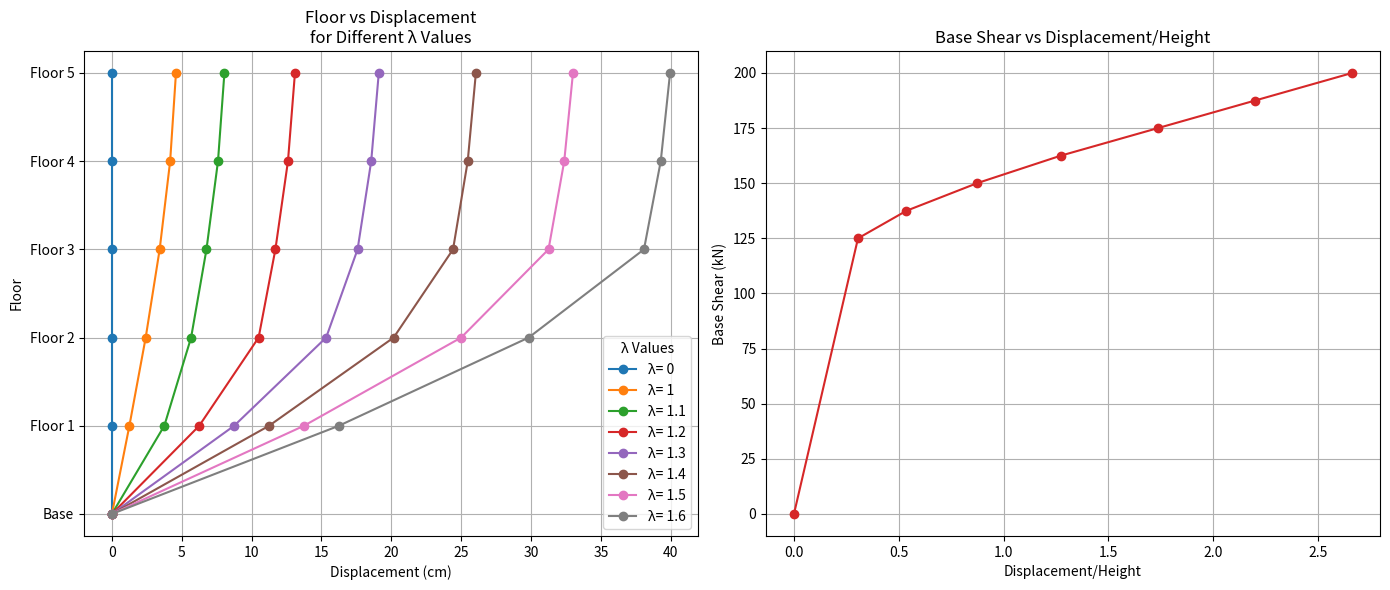
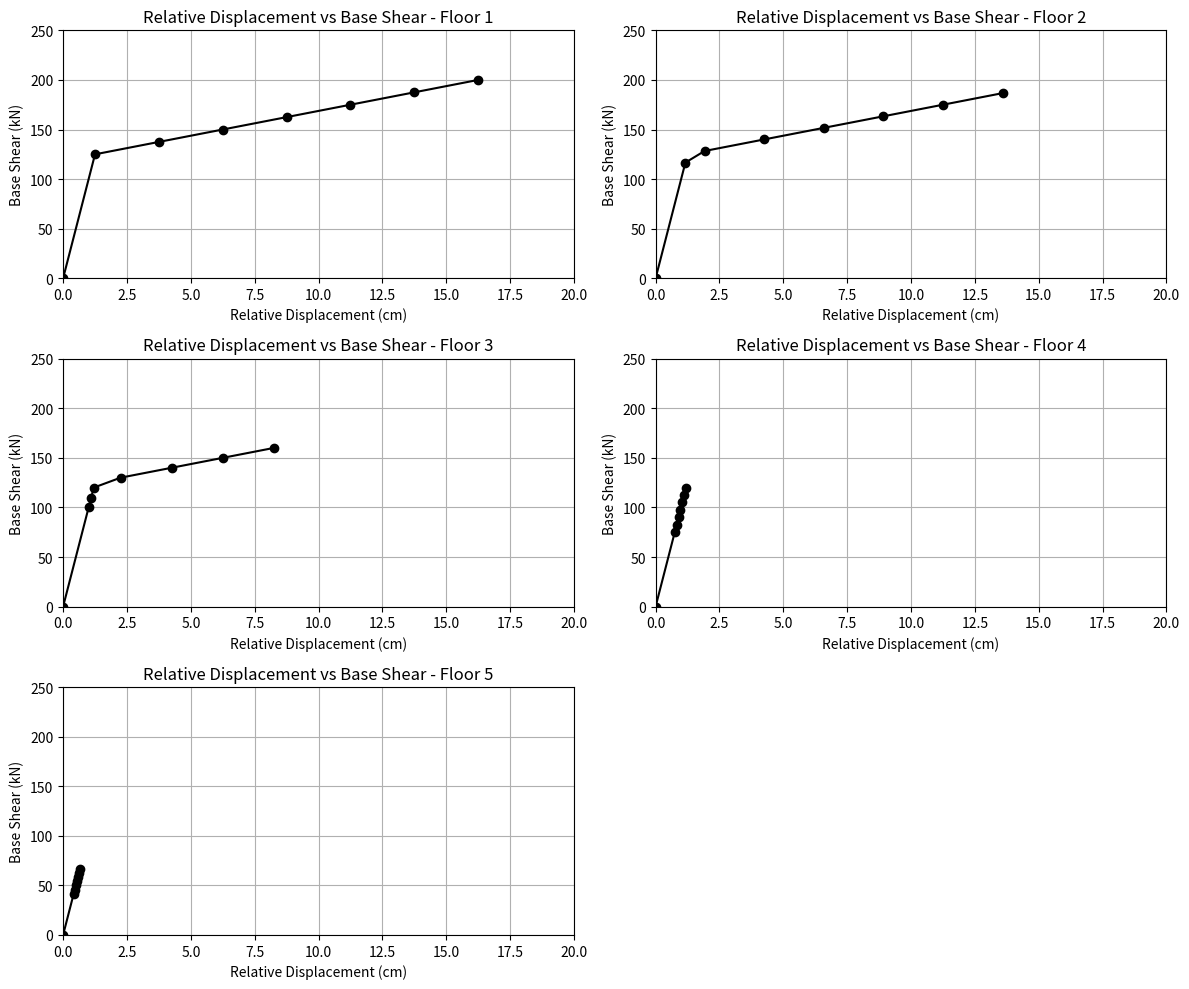

These charts were generated, in order, by the following Python code:
import pandas as pd
import numpy as np
import matplotlib.pyplot as plt

a = 0.05 # Yield stiffness ratio
Vjy = 125 # Yield shear force (kN)
lam = [0, 1, 1.1, 1.2, 1.3, 1.4, 1.5, 1.6] # Load factor (multiple force steps)
pref = [125/15, 125/15*2, 125/15*3, 125/15*4, 125/15*5] # Load distribution per floor 
heights = [0, 3, 6, 9, 12, 15] # Total structure height (m)
k_tipikal = 100 #  typical column stiffness (kN/cm)
dlimit = Vjy / k_tipikal # Yield limit of typical column

# Convert pref to column array
pref = np.atleast_2d(np.array(pref)).T

# Initialize lists to store results of each iteration
u_fix=[]
u_fix.append(np.zeros((5,1))) # Initial displacement (zero)

fs_in_fix=[]
fs_in_fix.append(np.zeros((5,1))) # Initial internal force (zero)

# Initial stiffness of each floor
k=np.array([k_tipikal, k_tipikal, k_tipikal, k_tipikal, k_tipikal])
k=np.array(k)

# Initialize global stiffness matrix (for 5 floors)
kHat_fix = []
kHat_fix.append(np.array([[k[0]+k[1], -k[1], 0, 0, 0],
       [-k[1], k[1]+k[2], -k[3], 0,0],
       [0, -k[2], k[2]+k[3],-k[3],0],
       [0, 0, -k[3], k[3]+k[4], -k[4]],
        [0,0,0,-k[4], k[4]]]))

# Initialize variables for iteration
u = []
u.append(u_fix[0])
fs_in = []
fs_in.append(fs_in_fix[0])
kHat = []
kHat.append(kHat_fix[0])
p =[np.zeros((5,1))]
R =[np.zeros((5,1))]
v = 100
St =[np.zeros((5,1))]

# Iteration for each lambda (load factor)
for i in range(0,len(lam)-1):
    j = 0  
    
    # Store previous iteration results
    u.append(u_fix[i])
    fs_in.append(fs_in_fix[i])
    kHat.append(kHat_fix[i])
    p.append(pref*lam[i+1]) # Calculate load for next lambda

    # Newton-Raphson iteration for convergence
    while v > 0:
        j=j+1
        R = (p[i+1]-fs_in[1+i]) # Calculate residual
        v = np.linalg.norm(R) # Norm of residual
        v = v.tolist()
        if v < float(10**(-3)):
            break
        
        # Calculate displacement correction
        dU = np.dot(np.linalg.inv(kHat[i+1]), R)
        u[i+1] = u[i+1] + dU
        
        # Calculate story drift (relative displacement between floors)
        St = np.array([u[i+1][0],u[i+1][1]-u[i+1][0], u[i+1][2]-u[i+1][1], u[i+1][3]-u[i+1][2], u[i+1][4]-u[i+1][3]])
        
        temp = []
        # Check if story drift exceeds yield limit
        for count, value in enumerate(St,0):
            if value < dlimit:
                # If not yielded, stiffness remains
                k[count] = k[count]
                kHat[i+1] = [[k[0]+k[1], -k[1], 0, 0, 0],
                [-k[1], k[1]+k[2], -k[2], 0,0],
                [0, -k[2], k[2]+k[3],-k[3],0],
                [0, 0, -k[3], k[3]+k[4], -k[4]],
                [0,0,0,-k[4], k[4]]]
                
                temp.append(k[count]*value)
                
            else:
                # If yielded, reduce stiffness
                k[count] = a * k_tipikal
                kHat[i+1] = [[k[0]+k[1], -k[1], 0, 0, 0],
                [-k[1], k[1]+k[2], -k[2], 0,0],
                [0, -k[2], k[2]+k[3],-k[3],0],
                [0, 0, -k[3], k[3]+k[4], -k[4]],
                [0,0,0,-k[4], k[4]]]
                
                temp.append(Vjy+k[count]*(value-dlimit))

        # Calculate internal force per floor
        temp[0] = temp[0]-temp[1]
        temp[1] = temp[1]-temp[2]
        temp[2] = temp[2]-temp[3]
        temp[3] = temp[3]-temp[4]   
       
        fs_in[i+1] = np.array(temp)
        
    # Store iteration results
    u_fix.append(u[i+1])
    fs_in_fix.append(fs_in[i+1])
    kHat_fix.append(kHat[i+1])

# --- Result plotting section --- #

# Create empty DataFrame for results
df = pd.DataFrame()

# Store floor displacement results for each lambda
for count, i in enumerate(u):     
    _l = [0]
    col = f'λ= {lam[count]}'
    for j in range(0,len(pref)):
        _l.append(i[j][0])      
        
    df[col] = _l

# Add floor names
df['Floor'] = ['Base', 'Floor 1', 'Floor 2', 'Floor 3', 'Floor 4', 'Floor 5']

# Set 'Floor' column as index
df.set_index('Floor', inplace=True)

# Compute disp/height for top floor
floor_5 = df.loc['Floor 5']
floor_5_values = df.loc['Floor 5'].tolist()
disp_per_height_top = [i / heights[-1] for i in floor_5_values]

# Compute base shear
base_shear = []
for i in lam:
    base_shear.append(float(i*sum(pref)[0]))

# Store story shear per floor for each lambda
story_shear_by_lambda = []

for shear_arr in fs_in_fix:
    shear_per_lambda = []
    for i in range(5):  # for V1 to V5
        selected = shear_arr[i:]  # take from i-th floor to base
        total = np.sum(selected, axis=0)[0]
        shear_per_lambda.append(float(total))
    story_shear_by_lambda.append(shear_per_lambda)

story_shear_by_floor = list(map(list, zip(*story_shear_by_lambda)))

# Convert to list of lists (lambda, floor)
disp_per_lambda = [arr.flatten().tolist() for arr in u_fix]

# Transpose to format: [floor][lambda]
disp_per_floor = list(map(list, zip(*disp_per_lambda)))

# Compute story displacement between floors
relative_disp_per_floor = []
for i in range(len(disp_per_floor)):
    if i == 0:
        relative_disp_per_floor.append(disp_per_floor[i])  # Floor 1 stays the same
    else:
        delta = [disp_per_floor[i][j] - disp_per_floor[i-1][j] for j in range(len(disp_per_floor[i]))]
        relative_disp_per_floor.append(delta)

# Create plot
fig, axes = plt.subplots(1, 2, figsize=(14, 6), sharey=False)

# --- LEFT: Floor vs Displacement ---#

for column in df.columns:
    axes[0].plot(df[column], df.index, marker='o', label=column)
axes[0].set_xlabel('Displacement (cm)')
axes[0].set_ylabel('Floor')
axes[0].set_title('Floor vs Displacement\nfor Different λ Values')
axes[0].legend(title='λ Values')
axes[0].grid(True)
axes[0].set_yticks(df.index)

# --- RIGHT: Base Shear vs Drift Ratio ---#
axes[1].plot(disp_per_height_top, base_shear, marker='o', color='tab:red')
axes[1].set_xlabel('Displacement/Height')
axes[1].set_ylabel('Base Shear (kN)')
axes[1].set_title('Base Shear vs Displacement/Height')
axes[1].grid(True)

plt.tight_layout()

# Create plot
fig, axes = plt.subplots(nrows=3, ncols=2, figsize=(12, 10))
axes = axes.flatten()

max_y = 250  # Y-axis
max_x = 20 # optional, for uniform X-axis

for i in range(5):
    axes[i].plot(relative_disp_per_floor[i], story_shear_by_floor[i], marker='o', color='black')
    axes[i].set_title(f'Relative Displacement vs Base Shear - Floor {i+1}')
    axes[i].set_xlabel('Relative Displacement (cm)')
    axes[i].set_ylabel('Base Shear (kN)')
    axes[i].set_ylim(0, max_y)
    axes[i].set_xlim(0, max_x)
    axes[i].grid(True)
axes[5].axis('off') # Leave last subplot empty

plt.tight_layout()
plt.show()